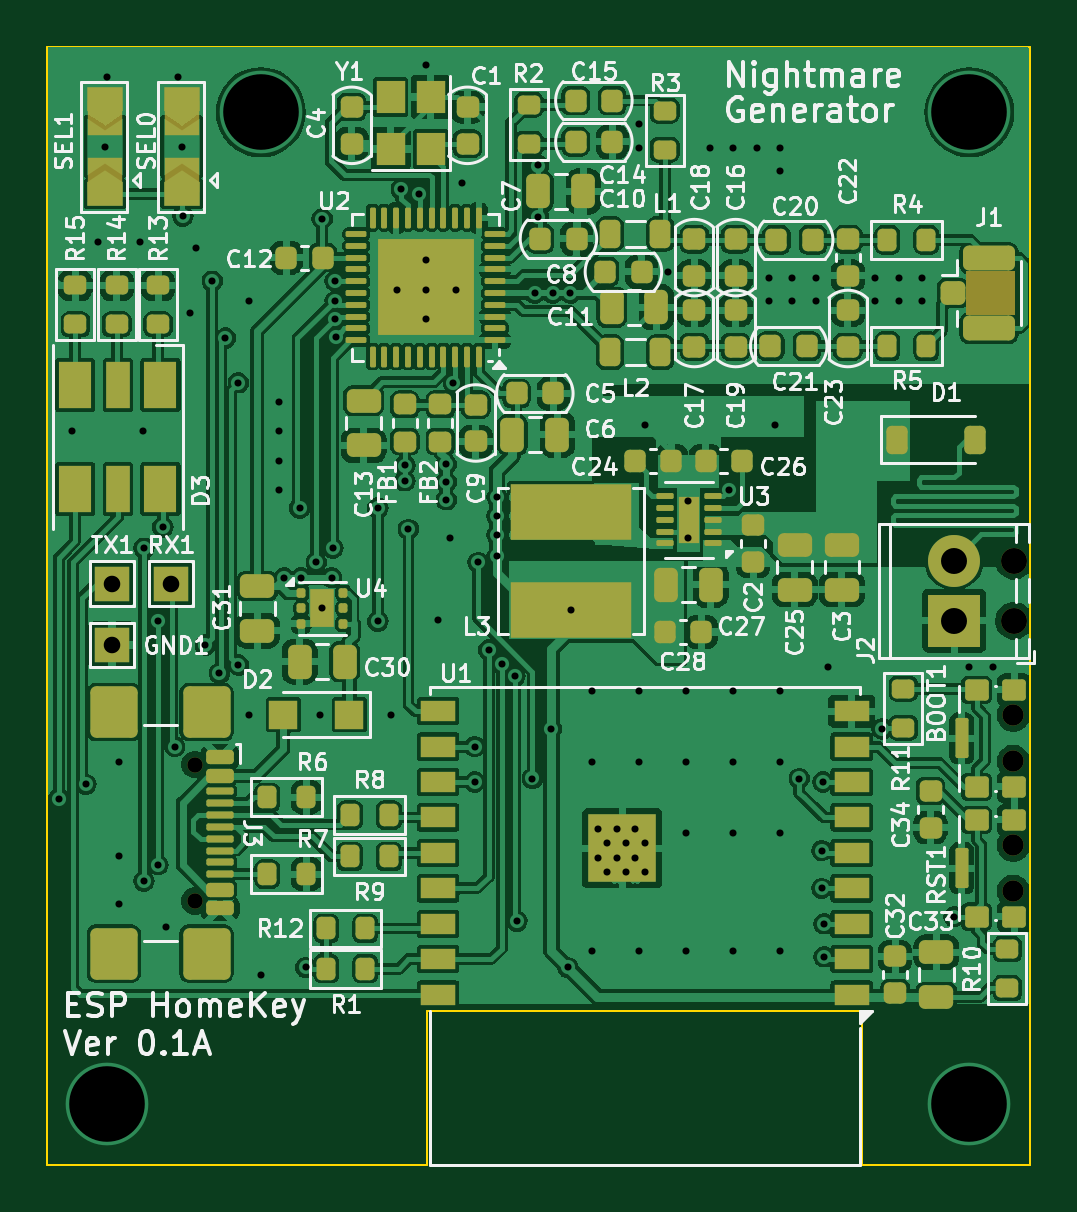
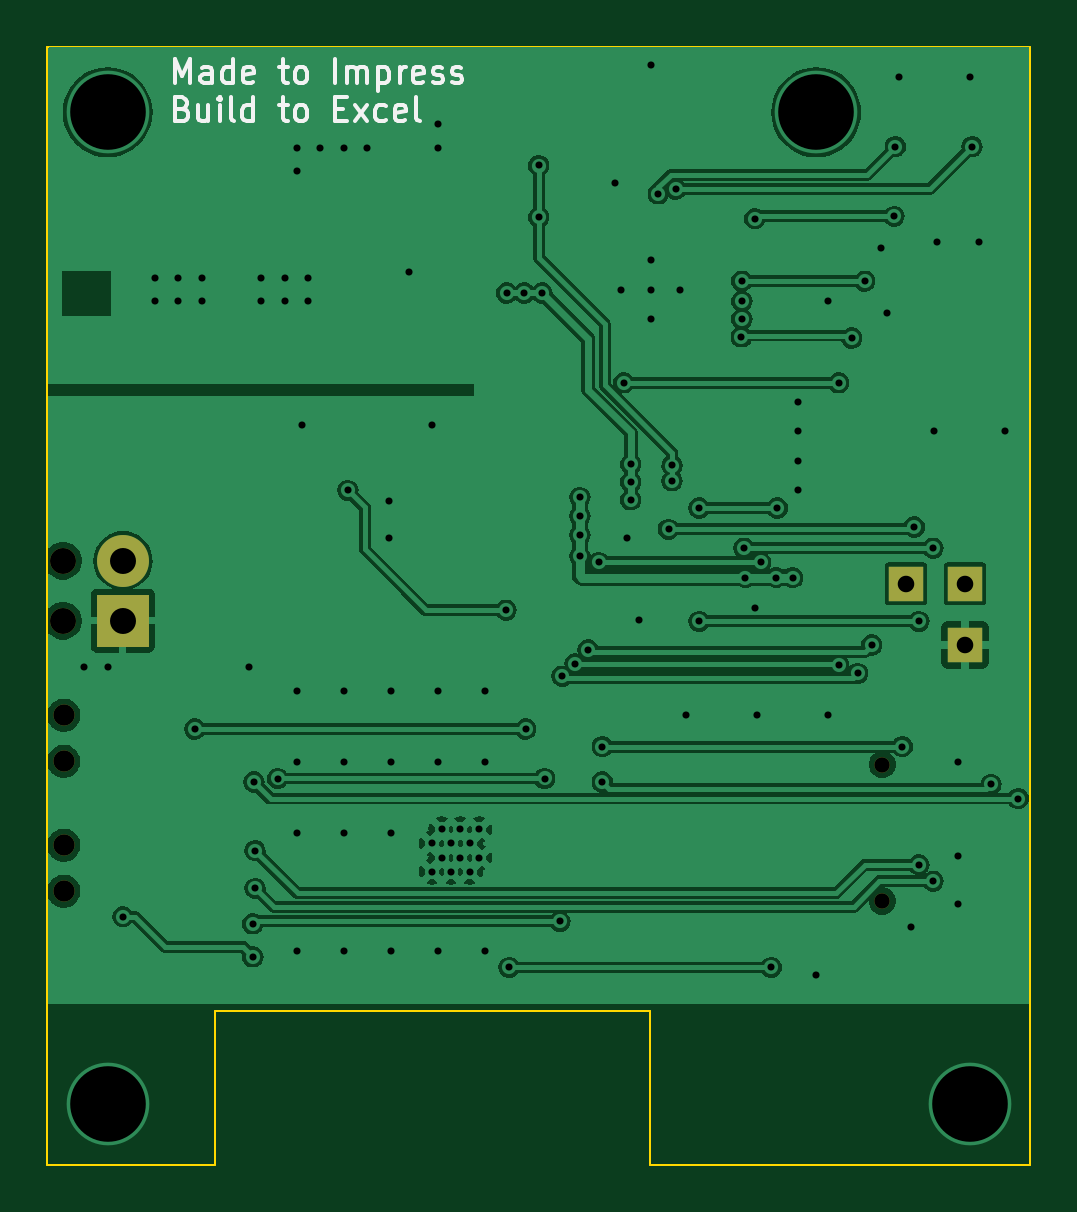
Circuit board: 11 layer files. Board 41.6 x 47.3 mm.
- bottom_copper: Homekey-B_Cu.gbr (96532 bytes)
- bottom_mask: Homekey-B_Mask.gbr (1075 bytes)
- paste: Homekey-B_Paste.gbr (450 bytes)
- bottom_silk: Homekey-B_Silkscreen.gbr (12225 bytes)
- outline: Homekey-Edge_Cuts.gbr (1250 bytes)
- top_copper: Homekey-F_Cu.gbr (330858 bytes)
- top_mask: Homekey-F_Mask.gbr (12877 bytes)
- paste: Homekey-F_Paste.gbr (12003 bytes)
- top_silk: Homekey-F_Silkscreen.gbr (133282 bytes)
- drill: Homekey-NPTH.drl (588 bytes)
- drill: Homekey-PTH.drl (3173 bytes)

=== bottom_copper: Homekey-B_Cu.gbr (96532 bytes, source omitted) ===
=== bottom_mask: Homekey-B_Mask.gbr ===
%TF.GenerationSoftware,KiCad,Pcbnew,8.0.3*%
%TF.CreationDate,2024-07-12T15:36:06+02:00*%
%TF.ProjectId,Homekey,486f6d65-6b65-4792-9e6b-696361645f70,rev?*%
%TF.SameCoordinates,Original*%
%TF.FileFunction,Soldermask,Bot*%
%TF.FilePolarity,Negative*%
%FSLAX46Y46*%
G04 Gerber Fmt 4.6, Leading zero omitted, Abs format (unit mm)*
G04 Created by KiCad (PCBNEW 8.0.3) date 2024-07-12 15:36:06*
%MOMM*%
%LPD*%
G01*
G04 APERTURE LIST*
%ADD10R,1.500000X1.500000*%
%ADD11C,0.900000*%
%ADD12C,1.100000*%
%ADD13R,2.200000X2.200000*%
%ADD14C,2.200000*%
%ADD15C,0.650000*%
G04 APERTURE END LIST*
D10*
%TO.C,GND1*%
X156100000Y-85650000D03*
%TD*%
D11*
%TO.C,RST1*%
X194250000Y-96075000D03*
X194250000Y-94125000D03*
%TD*%
%TO.C,BOOT1*%
X194250000Y-90575000D03*
X194250000Y-88625000D03*
%TD*%
D12*
%TO.C,J2*%
X194290000Y-84620000D03*
X194290000Y-82080000D03*
D13*
X191750000Y-84620000D03*
D14*
X191750000Y-82080000D03*
%TD*%
D10*
%TO.C,RX1*%
X158600000Y-83050000D03*
%TD*%
%TO.C,TX1*%
X156100000Y-83050000D03*
%TD*%
D15*
%TO.C,J3*%
X159605000Y-90710000D03*
X159605000Y-96490000D03*
%TD*%
M02*

=== paste: Homekey-B_Paste.gbr ===
%TF.GenerationSoftware,KiCad,Pcbnew,8.0.3*%
%TF.CreationDate,2024-07-12T15:36:06+02:00*%
%TF.ProjectId,Homekey,486f6d65-6b65-4792-9e6b-696361645f70,rev?*%
%TF.SameCoordinates,Original*%
%TF.FileFunction,Paste,Bot*%
%TF.FilePolarity,Positive*%
%FSLAX46Y46*%
G04 Gerber Fmt 4.6, Leading zero omitted, Abs format (unit mm)*
G04 Created by KiCad (PCBNEW 8.0.3) date 2024-07-12 15:36:06*
%MOMM*%
%LPD*%
G01*
G04 APERTURE LIST*
G04 APERTURE END LIST*
M02*

=== bottom_silk: Homekey-B_Silkscreen.gbr (12225 bytes, source omitted) ===
=== outline: Homekey-Edge_Cuts.gbr ===
%TF.GenerationSoftware,KiCad,Pcbnew,8.0.3*%
%TF.CreationDate,2024-07-12T15:36:06+02:00*%
%TF.ProjectId,Homekey,486f6d65-6b65-4792-9e6b-696361645f70,rev?*%
%TF.SameCoordinates,Original*%
%TF.FileFunction,Profile,NP*%
%FSLAX46Y46*%
G04 Gerber Fmt 4.6, Leading zero omitted, Abs format (unit mm)*
G04 Created by KiCad (PCBNEW 8.0.3) date 2024-07-12 15:36:06*
%MOMM*%
%LPD*%
G01*
G04 APERTURE LIST*
%TA.AperFunction,Profile*%
%ADD10C,0.100000*%
%TD*%
G04 APERTURE END LIST*
D10*
X194950000Y-60350000D02*
X153750000Y-60350000D01*
X194950000Y-101550000D02*
X194950000Y-107650000D01*
X194950000Y-93750000D02*
X194950000Y-61150000D01*
X153350000Y-101350000D02*
X153350000Y-104350000D01*
X153350000Y-104350000D02*
X153350000Y-107650000D01*
X153350000Y-107650000D02*
X163350000Y-107650000D01*
X187850000Y-101150000D02*
X169450000Y-101150000D01*
X194950000Y-107650000D02*
X187850000Y-107650000D01*
X153350000Y-101350000D02*
X153350000Y-60350000D01*
X169450000Y-107650000D02*
X163350000Y-107650000D01*
X187850000Y-107650000D02*
X187850000Y-101150000D01*
X194950000Y-61150000D02*
X194950000Y-60350000D01*
X153350000Y-60350000D02*
X153750000Y-60350000D01*
X169450000Y-101150000D02*
X169450000Y-107650000D01*
X194950000Y-101550000D02*
X194950000Y-93750000D01*
M02*

=== top_copper: Homekey-F_Cu.gbr (330858 bytes, source omitted) ===
=== top_mask: Homekey-F_Mask.gbr (12877 bytes, source omitted) ===
=== paste: Homekey-F_Paste.gbr (12003 bytes, source omitted) ===
=== top_silk: Homekey-F_Silkscreen.gbr (133282 bytes, source omitted) ===
=== drill: Homekey-NPTH.drl ===
M48
; DRILL file {KiCad 8.0.3} date 2024-07-12T15:36:25+0200
; FORMAT={-:-/ absolute / inch / decimal}
; #@! TF.CreationDate,2024-07-12T15:36:25+02:00
; #@! TF.GenerationSoftware,Kicad,Pcbnew,8.0.3
; #@! TF.FileFunction,NonPlated,1,2,NPTH
FMAT,2
INCH
; #@! TA.AperFunction,NonPlated,NPTH,ComponentDrill
T1C0.0256
; #@! TA.AperFunction,NonPlated,NPTH,ComponentDrill
T2C0.0354
; #@! TA.AperFunction,NonPlated,NPTH,ComponentDrill
T3C0.0433
%
G90
G05
T1
X6.2837Y-3.5713
X6.2837Y-3.7988
T2
X7.6476Y-3.4892
X7.6476Y-3.5659
X7.6476Y-3.7057
X7.6476Y-3.7825
T3
X7.6492Y-3.2315
X7.6492Y-3.3315
M30

=== drill: Homekey-PTH.drl ===
M48
; DRILL file {KiCad 8.0.3} date 2024-07-12T15:36:25+0200
; FORMAT={-:-/ absolute / inch / decimal}
; #@! TF.CreationDate,2024-07-12T15:36:25+02:00
; #@! TF.GenerationSoftware,Kicad,Pcbnew,8.0.3
; #@! TF.FileFunction,Plated,1,2,PTH
FMAT,2
INCH
; #@! TA.AperFunction,Plated,PTH,ViaDrill
T1C0.0118
; #@! TA.AperFunction,Plated,PTH,ComponentDrill
T2C0.0118
; #@! TA.AperFunction,Plated,PTH,ComponentDrill
T3C0.0276
; #@! TA.AperFunction,Plated,PTH,ComponentDrill
T4C0.0433
; #@! TA.AperFunction,Plated,PTH,ViaDrill
T5C0.1260
%
G90
G05
T1
X6.0571Y-3.628
X6.0787Y-3.0157
X6.1024Y-3.6043
X6.122Y-2.7008
X6.1339Y-2.5413
X6.1378Y-2.4252
X6.1575Y-3.5669
X6.1575Y-3.7244
X6.1575Y-3.8031
X6.1929Y-2.7008
X6.1969Y-3.0157
X6.1988Y-3.2106
X6.1988Y-3.7657
X6.2224Y-3.3327
X6.2224Y-3.7382
X6.2303Y-3.1752
X6.2362Y-3.8425
X6.25Y-3.5413
X6.2559Y-2.4252
X6.2618Y-2.5413
X6.2638Y-2.6575
X6.2756Y-2.8189
X6.2854Y-2.7106
X6.3012Y-3.372
X6.313Y-2.7657
X6.3248Y-3.4193
X6.3346Y-2.8602
X6.3563Y-2.935
X6.3563Y-3.4055
X6.374Y-2.7992
X6.374Y-3.4882
X6.3937Y-3.9213
X6.4232Y-2.9665
X6.4232Y-3.0157
X6.4232Y-3.065
X6.4232Y-3.1142
X6.4331Y-3.2598
X6.4587Y-3.1437
X6.4606Y-3.2598
X6.4685Y-3.9094
X6.4862Y-3.2343
X6.4921Y-3.4882
X6.4961Y-2.6614
X6.4961Y-3.311
X6.5118Y-3.2598
X6.5138Y-3.2106
X6.5177Y-2.7657
X6.5177Y-2.7992
X6.5177Y-2.8287
X6.5182Y-2.8583
X6.5886Y-3.1437
X6.5886Y-3.3327
X6.6102Y-3.4882
X6.6201Y-2.7795
X6.628Y-2.6122
X6.6339Y-3.0728
X6.6339Y-3.0984
X6.6398Y-3.1791
X6.6567Y-2.6201
X6.6693Y-2.4055
X6.6693Y-2.7303
X6.6693Y-2.7795
X6.6693Y-2.8287
X6.689Y-3.3307
X6.7028Y-3.0709
X6.7028Y-3.1004
X6.7028Y-3.1299
X6.7087Y-3.1929
X6.7146Y-2.935
X6.7185Y-2.7795
X6.7283Y-2.6024
X6.75Y-3.5413
X6.75Y-3.6004
X6.7559Y-3.2343
X6.7736Y-3.3799
X6.7874Y-3.126
X6.7874Y-3.1575
X6.7874Y-3.189
X6.7874Y-3.2244
X6.7953Y-3.4035
X6.8169Y-3.424
X6.8209Y-3.8327
X6.8465Y-3.5945
X6.8504Y-2.7854
X6.8563Y-2.5728
X6.8563Y-2.6594
X6.878Y-3.5118
X6.8799Y-2.7854
X6.9055Y-3.9094
X6.9094Y-2.7854
X6.9104Y-3.314
X6.9449Y-3.4488
X6.9449Y-3.5669
X6.9449Y-3.8819
X7.0236Y-2.5039
X7.0236Y-2.5433
X7.0236Y-3.4488
X7.0236Y-3.5669
X7.0236Y-3.8819
X7.0335Y-3.0059
X7.0728Y-2.75
X7.1024Y-3.4488
X7.1024Y-3.5669
X7.1024Y-3.685
X7.1024Y-3.8819
X7.1063Y-3.1319
X7.1063Y-3.1929
X7.1417Y-2.5433
X7.1742Y-3.1142
X7.1811Y-2.5433
X7.1811Y-3.4488
X7.1811Y-3.5669
X7.1811Y-3.685
X7.1811Y-3.8819
X7.2205Y-2.5433
X7.2402Y-2.7598
X7.2402Y-2.7992
X7.25Y-3.0059
X7.2598Y-2.5433
X7.2598Y-2.5827
X7.2598Y-3.4488
X7.2598Y-3.5669
X7.2598Y-3.685
X7.2598Y-3.8819
X7.2795Y-2.7598
X7.2795Y-2.7992
X7.2913Y-3.5945
X7.3189Y-2.7598
X7.3189Y-2.7992
X7.3287Y-3.7146
X7.3287Y-3.7776
X7.3307Y-3.6004
X7.3327Y-3.8366
X7.3327Y-3.8917
X7.3386Y-3.4094
X7.4173Y-2.7598
X7.4173Y-2.7992
X7.4291Y-3.5118
X7.4567Y-2.7598
X7.4567Y-2.7992
X7.4961Y-2.7598
X7.4961Y-2.7992
X7.5492Y-3.8248
X7.5748Y-3.4094
X7.6142Y-3.4094
T2
X6.9551Y-3.6791
X6.9551Y-3.7264
X6.9709Y-3.7028
X6.9709Y-3.75
X6.9866Y-3.6791
X6.9866Y-3.7264
X7.0024Y-3.7028
X7.0024Y-3.75
X7.0181Y-3.6791
X7.0181Y-3.7264
X7.0339Y-3.7028
X7.0339Y-3.75
T3
X6.1457Y-3.2697
X6.1457Y-3.372
X6.2441Y-3.2697
T4
X7.5492Y-3.2315
X7.5492Y-3.3315
T5
X6.1378Y-4.1378
X6.3937Y-2.4843
X7.5748Y-2.4843
X7.5748Y-4.1378
M30

